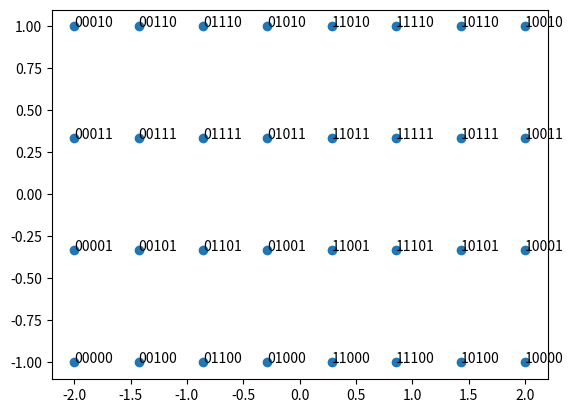

Generate this figure with matplotlib:
import numpy as np
import matplotlib.pyplot as plt

def generate_gray_code(nbits):
    """
    'Recursively' generates a Gray-coded bit sequence with [nbits] bits.

    Parameters
    ----------
    nbits : int
        number of bits per element

    Returns
    -------
    gray_alphabet : list of str
        list of Gray-coded binary representations of all numbers from 0 to (2**nbits)-1.

    """
    L1 = ['0','1']
    # generate n-bit Gray code alphabet
    for i in range(1,nbits):
        # reverse L1
        L2 = L1[::-1]
        # prefix 0 to L1 list elements
        L1 = ['0' + i for i in L1]
        # prefix 1 to L2 list elements
        L2 = ['1' + i for i in L2]
        # concatenate lists
        L1 = L1+L2
    
    gray_alphabet = L1
    
    return gray_alphabet

def generate_qam_constellation(order):
    """
    Generates a Gray-coded [order]-QAM constellation.

    Parameters
    ----------
    order : int
        number of symbols in the constellation.
        
    Raises
    ------
    ValueError
        If 'order' is not a power of 2.
    TypeError
        If 'order' is not an integer.

    Returns
    -------
    constellation : array of complex
        Array of complex symbols to map bits to.
    bits: array of str
        Array of binary representations of constellation indices as strings
        for labeling purposes.

    """
    # algorithm for generating gray-coded qam constellation alphabet
    
    # check for a reasonable order parameter
    if np.log2(order)%1:
        raise ValueError('Order must be a power of 2.')
    if type(order) != int:
        raise TypeError('Order parameter must be passed as integer.')
    # derive number of bits encoded in one symbol from QAM order
    n = int(np.log2(order))
    
    # for odd-bit QAM constellations:
    if int(np.log2(order))%2:
        # so far, rectangular QAM constellation is generated
        # TODO: implement symmetrical QAM (see paper by Smith, 1975)
        
        # generate separate Gray codes for I and Q, with [(n/2)+1] bits in I
        # and [n/2] bits in Q branch
        gray_I = generate_gray_code(int(-(-n // 2)))
        gray_Q = generate_gray_code(int(n // 2))
        # convert into indices
        gray_I_dec = np.array([int(i,base=2) for i in gray_I])
        gray_Q_dec = np.array([int(i,base=2) for i in gray_Q])
        # generate indices for I and Q values to build matrix to project 
        # constellation points onto later
        x_I = np.arange(int(2**(-(-n // 2))))
        y_Q = np.arange(int(2**(n // 2)))
        # combine into meshgrid
        xx,yy = np.meshgrid(x_I,y_Q)
        # build matrix of decimal values whose binary representations have
        # a Hamming distance of 1 in both vertical and horizontal direction by
        # shifting bits of I-branch Gray code left by (n/2) and adding bits of 
        # Q-branch Gray code
        bits = (gray_I_dec[xx]<<int(n // 2)) + gray_Q_dec[yy]
        # convert to binary for control purposes
        # change dtype if needed in case more than 8 bits are encoded per symbol
        bits_bin = np.full_like(bits,0,dtype='<U8')
        for i in range(0,np.size(bits,axis=0)):
            for j in range(0,np.size(bits,axis=1)):
                bits_bin[i,j] =  np.binary_repr(bits[i,j], width=int(n))
        # generate evenly spaced values for I and Q branches
        values_I = 2*np.linspace(-1,1,2**(int(-(-n // 2))))
        values_Q = np.linspace(-1,1,2**(int(n // 2)))
        II,QQ = np.meshgrid(values_I,values_Q)
        symbols = II + 1j*QQ
        # initialize lists for return values
        constellation = []
        bits_tmp = []
        # iterate over flattened symbols and bits matrices and append complex
        # constellation points and binary number labels to respective lists
        for i in range(order):
            constellation.append(symbols.flatten()[np.argwhere(bits.flatten() == i)][0][0])
            bits_tmp.append(bits_bin.flatten()[np.argwhere(bits.flatten() == i)][0][0])
        # convert into arrays
        bits = np.asarray(bits_tmp)
        constellation = np.asarray(constellation)
        
    # for even-bit QAM constellations:
    else:
        ### for even bit qam constellations
        # generate individual Gray codes for I and Q branch
        gray_I = generate_gray_code(int(n/2))
        gray_Q = generate_gray_code(int(n/2))
        # convert into decimals to allow for bit manipulation later on
        gray_I_dec = np.array([int(i,base=2) for i in gray_I])
        gray_Q_dec = np.array([int(i,base=2) for i in gray_Q])
        # generate indices for I and Q values to build matrix to project 
        # constellation points onto later
        x_I = np.arange(int(np.sqrt(order)))
        y_Q = np.arange(int(np.sqrt(order)))
        # combine into meshgrid
        xx,yy = np.meshgrid(x_I,y_Q)
        # build matrix of decimal values whose binary representations have
        # a Hamming distance of 1 in both vertical and horizontal direction by
        # shifting bits of I-branch Gray code left by (n/2) and adding bits of 
        # Q-branch Gray code
        bits = (gray_I_dec[xx]<<int(n/2)) + gray_Q_dec[yy]
        # convert to binary for control purposes
        # change dtype if needed in case more than 8 bits are encoded per symbol
        bits_bin = np.full_like(bits,0,dtype='<U8')
        for i in range(0,np.size(bits,axis=1)):
            for j in range(0,np.size(bits,axis=0)):
                bits_bin[i,j] =  np.binary_repr(bits[i,j], width=int(n))
        # generate evenly space values for I and Q and build matrix of complex
        # symbols
        values_I = np.linspace(-1,1,int(np.sqrt(order)))
        values_Q = np.linspace(-1,1,int(np.sqrt(order)))
        II,QQ = np.meshgrid(values_I,values_Q)
        symbols = II + 1j*QQ
        # initialize lists for return values
        constellation = []
        bits_tmp = []
        # iterate over flattened symbols and bits matrices and append complex
        # constellation points and binary number labels to respective lists
        for i in range(order):
            constellation.append(symbols.flatten()[np.argwhere(bits.flatten() == i)][0][0])
            bits_tmp.append(bits_bin.flatten()[np.argwhere(bits.flatten() == i)][0][0])
        # convert into arrays
        bits = np.asarray(bits_tmp)
        constellation = np.asarray(constellation)
    
    return constellation,bits


# =============================================================================
# generate constellation 
order = 32
gray_symbols, gray_bits = generate_qam_constellation(order)

# plot constellation
fig, ax = plt.subplots()
ax.scatter(np.real(gray_symbols), np.imag(gray_symbols))
# label constellation points with their associated bit sequences
for i, txt in enumerate(gray_bits):
    ax.annotate(txt, (np.real(gray_symbols)[i], np.imag(gray_symbols)[i]))

# calculate packing coefficient C_p
C_p = np.sum(np.abs(gray_symbols)**2)/len(gray_symbols)
print('Packing coefficient C_p = {}'.format(C_p))
# =============================================================================